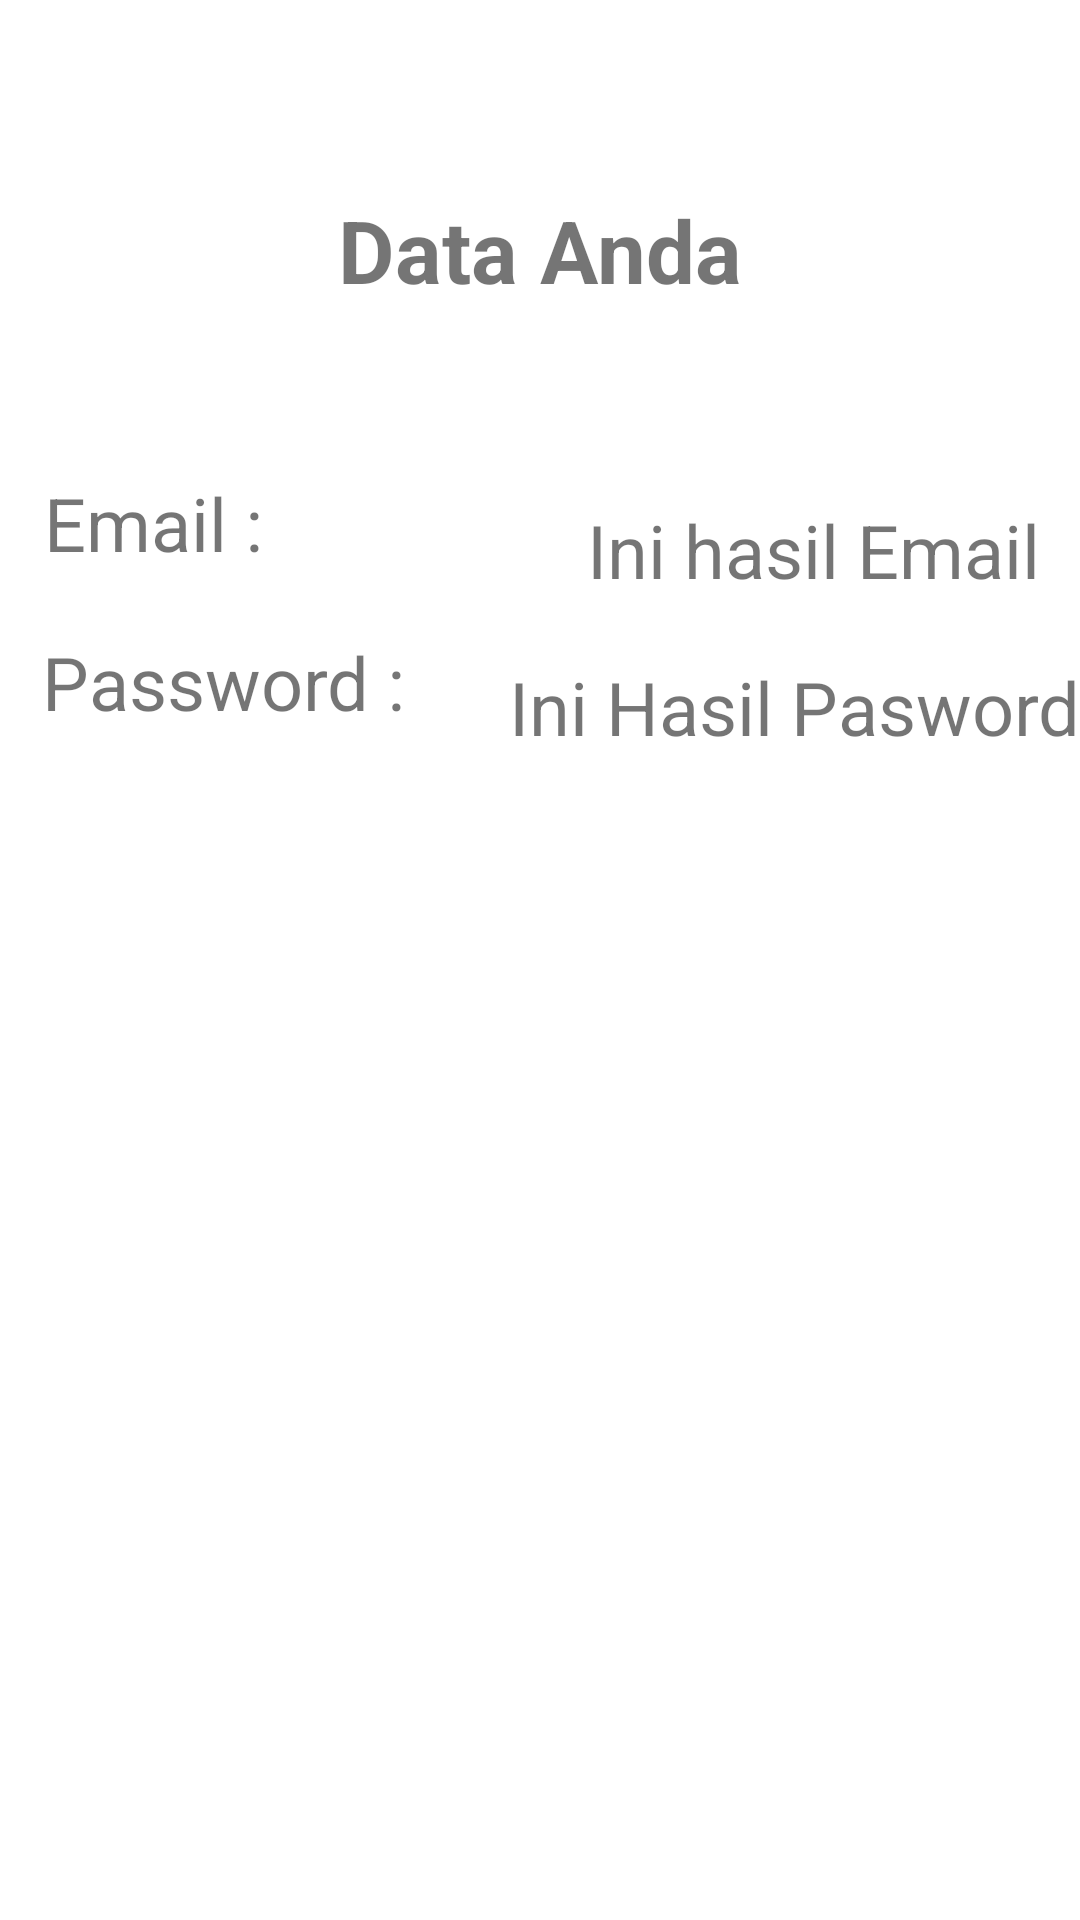

This screen was rendered from an Android layout file. Write that file and the resources it references.
<!-- AndroidManifest.xml: application theme Theme.LoginConstraintLayout -->
<!-- res/layout/activity_kedua.xml -->
<?xml version="1.0" encoding="utf-8"?>
<androidx.constraintlayout.widget.ConstraintLayout xmlns:android="http://schemas.android.com/apk/res/android"
    xmlns:app="http://schemas.android.com/apk/res-auto"
    xmlns:tools="http://schemas.android.com/tools"
    android:layout_width="match_parent"
    android:layout_height="match_parent">

    <TextView
        android:id="@+id/textView"
        android:layout_width="wrap_content"
        android:layout_height="wrap_content"
        android:layout_marginTop="64dp"
        android:text="@string/tData"
        android:textSize="14pt"
        android:textStyle="bold"
        app:layout_constraintEnd_toEndOf="parent"
        app:layout_constraintStart_toStartOf="parent"
        app:layout_constraintTop_toTopOf="parent" />

    <TextView
        android:id="@+id/textView2"
        android:layout_width="wrap_content"
        android:layout_height="wrap_content"
        android:text="@string/tEmail2"
        android:textSize="12pt"
        app:layout_constraintBottom_toBottomOf="parent"
        app:layout_constraintEnd_toEndOf="parent"
        app:layout_constraintHorizontal_bias="0.051"
        app:layout_constraintStart_toStartOf="parent"
        app:layout_constraintTop_toBottomOf="@+id/textView"
        app:layout_constraintVertical_bias="0.109" />

    <TextView
        android:id="@+id/tvEmail"
        android:layout_width="wrap_content"
        android:layout_height="wrap_content"
        android:layout_marginStart="108dp"
        android:layout_marginLeft="108dp"
        android:layout_marginTop="64dp"
        android:text="@string/txemail"
        android:textSize="12pt"
        app:layout_constraintBottom_toBottomOf="parent"
        app:layout_constraintEnd_toEndOf="parent"
        app:layout_constraintHorizontal_bias="0.0"
        app:layout_constraintStart_toEndOf="@+id/textView2"
        app:layout_constraintTop_toBottomOf="@+id/textView"
        app:layout_constraintVertical_bias="0.0" />

    <TextView
        android:id="@+id/textView4"
        android:layout_width="wrap_content"
        android:layout_height="wrap_content"
        android:text="@string/tPassword2"
        android:textSize="12pt"
        app:layout_constraintBottom_toBottomOf="parent"
        app:layout_constraintEnd_toEndOf="parent"
        app:layout_constraintHorizontal_bias="0.058"
        app:layout_constraintStart_toStartOf="parent"
        app:layout_constraintTop_toBottomOf="@+id/textView2"
        app:layout_constraintVertical_bias="0.047" />

    <TextView
        android:id="@+id/tvPassword"
        android:layout_width="wrap_content"
        android:layout_height="wrap_content"
        android:text="@string/txpassword"
        android:textSize="12pt"
        app:layout_constraintBottom_toBottomOf="parent"
        app:layout_constraintEnd_toEndOf="parent"
        app:layout_constraintHorizontal_bias="1.0"
        app:layout_constraintStart_toEndOf="@+id/textView4"
        app:layout_constraintTop_toBottomOf="@+id/tvEmail"
        app:layout_constraintVertical_bias="0.047" />
</androidx.constraintlayout.widget.ConstraintLayout>
<!-- resources referenced by this layout -->
<resources>
  <string name="tData">Data Anda</string>
  <string name="tEmail2">Email :</string>
  <string name="tPassword2">Password :</string>
  <string name="txemail">Ini hasil Email</string>
  <string name="txpassword">Ini Hasil Pasword</string>
  <style name="Theme.LoginConstraintLayout" parent="Theme.MaterialComponents.DayNight.DarkActionBar">
          
          <item name="colorPrimary">@color/purple_500</item>
          <item name="colorPrimaryVariant">@color/purple_700</item>
          <item name="colorOnPrimary">@color/white</item>
          
          <item name="colorSecondary">@color/teal_200</item>
          <item name="colorSecondaryVariant">@color/teal_700</item>
          <item name="colorOnSecondary">@color/black</item>
          
          <item name="android:statusBarColor" tools:targetApi="l">?attr/colorPrimaryVariant</item>
          
      </style>
  <color name="purple_500">#FF6200EE</color>
  <color name="purple_700">#FF3700B3</color>
  <color name="white">#FFFFFFFF</color>
  <color name="teal_200">#FF03DAC5</color>
  <color name="teal_700">#FF018786</color>
  <color name="black">#FF000000</color>
</resources>
